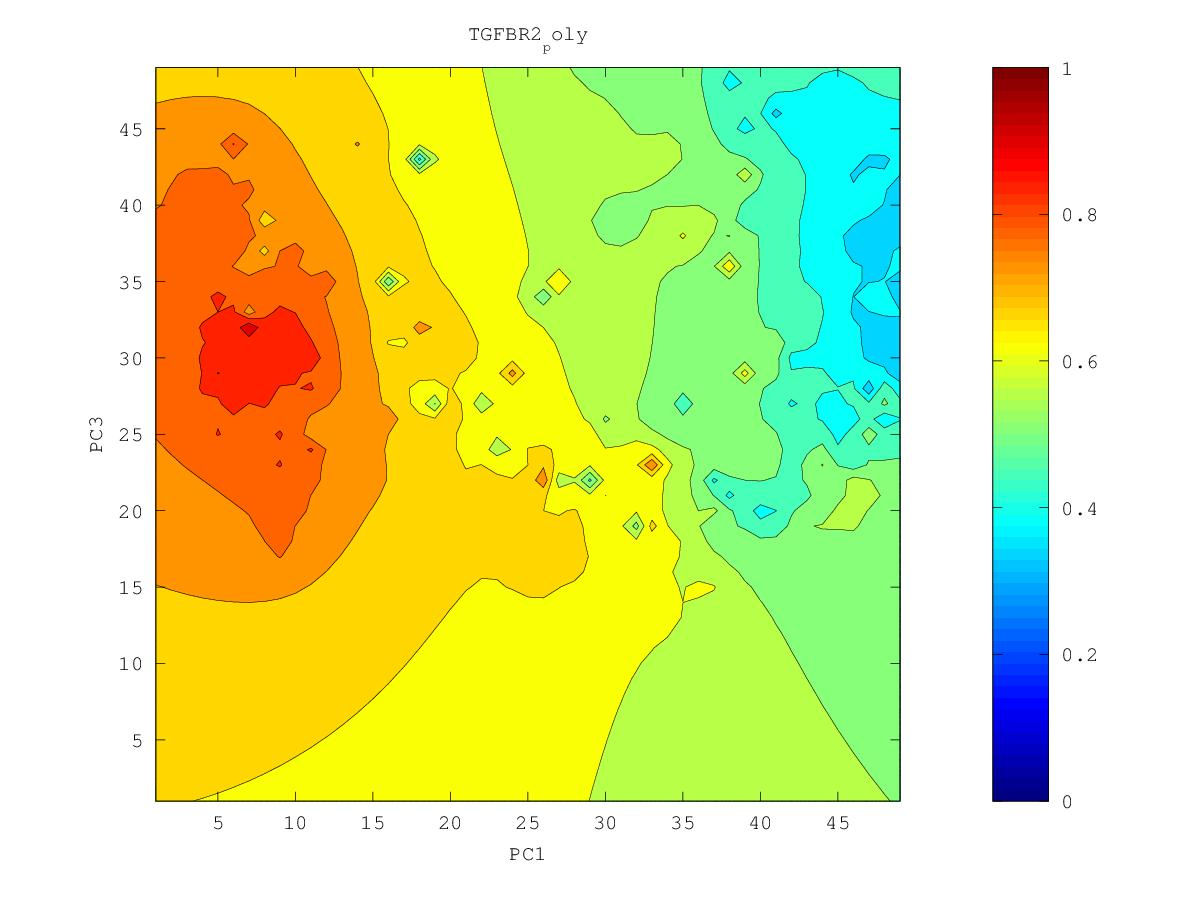

The file beside this chart, header and first rows:
0.458880970906, 0.452069910119, 0.444878239087, 0.436915191876, 0.427436132789, 0.415686968012, 0.402907964674, 0.3887910364, 0.349873500976, 0.330632748889, 0.358680238287, 0.370362218713, 0.393536263701, 0.40114806395, 0.357196997816, 0.331790517973, 0.395246460404, 0.370040325946, 0.348566241341, 0.357714804781, 0.361353428626, 0.408478161505, 0.462197437658, 0.442416636701
0.4576, 0.4503, 0.4431, 0.4353, 0.4254, 0.4092, 0.3793, 0.3918, 0.394, 0.3846, 0.3581, 0.3565, 0.3783, 0.38, 0.3895, 0.4434, 0.3972, 0.3577, 0.3349, 0.3756, 0.395, 0.4823, 0.5115, 0.4007
0.4556, 0.4471, 0.4401, 0.4339, 0.4255, 0.4102, 0.3781, 0.397, 0.4293, 0.4084, 0.3798, 0.3505, 0.3535, 0.3837, 0.3843, 0.4326, 0.3857, 0.3793, 0.3733, 0.3763, 0.4251, 0.3463, 0.4543, 0.4638
0.4522, 0.4389, 0.4319, 0.4314, 0.4273, 0.4192, 0.4084, 0.3817, 0.3924, 0.404, 0.3931, 0.3749, 0.3747, 0.3919, 0.391, 0.3864, 0.3818, 0.3945, 0.4022, 0.4114, 0.4374, 0.4503, 0.4472, 0.4295
0.449, 0.4148, 0.3985, 0.428, 0.4285, 0.4249, 0.4195, 0.4086, 0.4085, 0.4106, 0.4, 0.3943, 0.4004, 0.4043, 0.4087, 0.4137, 0.4172, 0.4206, 0.424, 0.4302, 0.4394, 0.4445, 0.4391, 0.4317
0.452, 0.4302, 0.4208, 0.4291, 0.4256, 0.4245, 0.4286, 0.4288, 0.4274, 0.423, 0.4014, 0.3933, 0.415, 0.4016, 0.4143, 0.4401, 0.4462, 0.4415, 0.4398, 0.4409, 0.4454, 0.4478, 0.4358, 0.4391
0.4582, 0.4468, 0.4376, 0.4307, 0.4085, 0.3978, 0.4362, 0.4425, 0.4428, 0.4399, 0.434, 0.4324, 0.4348, 0.4303, 0.4405, 0.4778, 0.4888, 0.4601, 0.4502, 0.4368, 0.4485, 0.4543, 0.4541, 0.4569
0.4629, 0.4525, 0.4373, 0.4215, 0.4264, 0.4334, 0.45, 0.457, 0.4584, 0.457, 0.4554, 0.4554, 0.4566, 0.4584, 0.4643, 0.4752, 0.4795, 0.4763, 0.471, 0.4304, 0.448, 0.4597, 0.4381, 0.4678
0.4662, 0.4564, 0.4363, 0.3669, 0.4407, 0.456, 0.4677, 0.475, 0.4753, 0.4722, 0.4714, 0.4742, 0.4768, 0.4786, 0.4812, 0.4846, 0.4878, 0.4934, 0.5418, 0.5175, 0.5141, 0.4814, 0.4705, 0.4866
0.4672, 0.4598, 0.4522, 0.4459, 0.4536, 0.4698, 0.4875, 0.5064, 0.4964, 0.4821, 0.4752, 0.4932, 0.4983, 0.4986, 0.4981, 0.4979, 0.4994, 0.504, 0.5137, 0.5202, 0.5194, 0.5053, 0.4996, 0.5033
0.46, 0.4512, 0.4594, 0.449, 0.4282, 0.4781, 0.504, 0.597, 0.517, 0.493, 0.4577, 0.543, 0.5259, 0.5244, 0.5173, 0.5117, 0.5105, 0.5125, 0.5174, 0.5296, 0.6399, 0.5219, 0.5138, 0.5148
0.4508, 0.4177, 0.4688, 0.466, 0.4598, 0.491, 0.5096, 0.5225, 0.5223, 0.5208, 0.53, 0.5579, 0.5475, 0.6624, 0.5379, 0.5241, 0.5206, 0.5207, 0.5232, 0.529, 0.534, 0.5256, 0.5215, 0.5227
0.4846, 0.4814, 0.4888, 0.493, 0.4985, 0.509, 0.5191, 0.5263, 0.5322, 0.5436, 0.5661, 0.5552, 0.5517, 0.554, 0.542, 0.533, 0.5293, 0.5283, 0.5287, 0.5294, 0.5286, 0.5254, 0.524, 0.5266
0.5059, 0.5051, 0.5077, 0.5121, 0.5187, 0.5269, 0.533, 0.5367, 0.5422, 0.5568, 0.6, 0.5698, 0.5591, 0.551, 0.5447, 0.5398, 0.537, 0.5356, 0.5347, 0.5333, 0.5296, 0.5215, 0.5172, 0.5236
0.5209, 0.5204, 0.5224, 0.5271, 0.5359, 0.5511, 0.5551, 0.5484, 0.5493, 0.5565, 0.569, 0.6238, 0.5744, 0.556, 0.5498, 0.5464, 0.5443, 0.5429, 0.5415, 0.5391, 0.5334, 0.5123, 0.4721, 0.5103
0.5323, 0.5317, 0.5336, 0.5384, 0.5486, 0.586, 0.5903, 0.5573, 0.554, 0.5568, 0.5639, 0.5757, 0.5685, 0.5592, 0.555, 0.5529, 0.5515, 0.5505, 0.5492, 0.5469, 0.5421, 0.5319, 0.5226, 0.5326
0.5404, 0.5399, 0.542, 0.5461, 0.5532, 0.5637, 0.5657, 0.5592, 0.5565, 0.5566, 0.5588, 0.5619, 0.5625, 0.5612, 0.5601, 0.5594, 0.5589, 0.5584, 0.5576, 0.5561, 0.5532, 0.5472, 0.5256, 0.518
0.5445, 0.5453, 0.548, 0.5517, 0.556, 0.56, 0.5613, 0.56, 0.5577, 0.5547, 0.5529, 0.5565, 0.5614, 0.5642, 0.5655, 0.5661, 0.5665, 0.5666, 0.5665, 0.566, 0.5647, 0.5623, 0.5586, 0.5659
0.5431, 0.5479, 0.5527, 0.5567, 0.56, 0.5624, 0.5634, 0.5626, 0.5593, 0.5502, 0.5265, 0.5462, 0.5623, 0.5687, 0.5717, 0.5733, 0.5743, 0.5751, 0.5756, 0.576, 0.5762, 0.576, 0.5757, 0.5779
0.529, 0.5484, 0.557, 0.5618, 0.565, 0.5671, 0.568, 0.5673, 0.5639, 0.5529, 0.5034, 0.5464, 0.5676, 0.5753, 0.5791, 0.5812, 0.5825, 0.5836, 0.5848, 0.586, 0.5871, 0.5879, 0.5861, 0.5495
0.518, 0.5522, 0.5626, 0.5678, 0.5709, 0.5729, 0.574, 0.5738, 0.572, 0.5678, 0.5636, 0.5692, 0.578, 0.5843, 0.5882, 0.5899, 0.5908, 0.5921, 0.5939, 0.5958, 0.5977, 0.5998, 0.6016, 0.6059
0.5519, 0.563, 0.5702, 0.5746, 0.5776, 0.5796, 0.5808, 0.5814, 0.5812, 0.5807, 0.5811, 0.5842, 0.5892, 0.5954, 0.6015, 0.6, 0.5983, 0.6001, 0.6027, 0.6054, 0.6081, 0.6112, 0.6161, 0.628
0.5704, 0.5746, 0.5788, 0.5821, 0.5847, 0.5867, 0.5882, 0.5893, 0.5902, 0.5911, 0.5926, 0.5951, 0.599, 0.6063, 0.6544, 0.608, 0.602, 0.607, 0.6115, 0.6151, 0.6183, 0.6213, 0.6258, 0.6337
0.5822, 0.5846, 0.5873, 0.5898, 0.5921, 0.594, 0.5957, 0.5973, 0.5987, 0.6003, 0.6021, 0.6043, 0.6068, 0.6095, 0.6058, 0.5072, 0.5993, 0.6139, 0.6207, 0.6258, 0.6294, 0.6308, 0.633, 0.6386
0.5915, 0.5933, 0.5953, 0.5974, 0.5994, 0.6013, 0.6032, 0.605, 0.6069, 0.6088, 0.6108, 0.6128, 0.6144, 0.6142, 0.607, 0.593, 0.6115, 0.6237, 0.6311, 0.639, 0.6473, 0.6412, 0.6378, 0.6396
0.5997, 0.6012, 0.6029, 0.6047, 0.6066, 0.6085, 0.6104, 0.6125, 0.6147, 0.6169, 0.6192, 0.6213, 0.623, 0.6237, 0.6231, 0.6236, 0.6289, 0.6355, 0.6417, 0.6516, 0.7495, 0.6481, 0.6384, 0.6363
0.6072, 0.6086, 0.6102, 0.6118, 0.6134, 0.6152, 0.6172, 0.6196, 0.6222, 0.6248, 0.6274, 0.6299, 0.6321, 0.6341, 0.636, 0.6388, 0.643, 0.6478, 0.652, 0.6551, 0.6542, 0.6383, 0.6267, 0.6342
0.6143, 0.6157, 0.6171, 0.6184, 0.6197, 0.6212, 0.6233, 0.626, 0.6291, 0.6324, 0.6356, 0.6385, 0.6414, 0.6442, 0.6473, 0.6511, 0.6559, 0.6611, 0.6654, 0.6641, 0.6557, 0.6292, 0.5727, 0.6407
0.6213, 0.6227, 0.6238, 0.6247, 0.6253, 0.6259, 0.6276, 0.631, 0.6354, 0.6397, 0.6436, 0.647, 0.6503, 0.6536, 0.6575, 0.6624, 0.6687, 0.6766, 0.6913, 0.6849, 0.6673, 0.6573, 0.6561, 0.6622
0.6282, 0.6296, 0.6305, 0.6308, 0.6298, 0.6278, 0.6277, 0.6332, 0.6407, 0.6468, 0.6515, 0.6554, 0.6588, 0.6623, 0.6666, 0.6725, 0.6815, 0.6963, 0.7043, 0.6931, 0.6764, 0.6728, 0.7065, 0.7032
0.6352, 0.6367, 0.6376, 0.6372, 0.634, 0.624, 0.6097, 0.6292, 0.6454, 0.6541, 0.6597, 0.6637, 0.6668, 0.6698, 0.6738, 0.6804, 0.6918, 0.7221, 0.7091, 0.6922, 0.6807, 0.6575, 0.5544, 0.6774
0.6423, 0.6441, 0.6453, 0.6451, 0.6411, 0.6232, 0.4268, 0.6273, 0.6527, 0.6627, 0.6685, 0.6722, 0.6743, 0.6751, 0.6773, 0.6843, 0.696, 0.7468, 0.7038, 0.6956, 0.6984, 0.6403, 0.6482, 0.6838
0.6496, 0.6519, 0.6539, 0.6551, 0.6539, 0.6474, 0.64, 0.6522, 0.6652, 0.6731, 0.6783, 0.6814, 0.6817, 0.6767, 0.6676, 0.6819, 0.6952, 0.6943, 0.6606, 0.6937, 0.7142, 0.6861, 0.6885, 0.7121
0.657, 0.6599, 0.663, 0.6666, 0.6702, 0.6718, 0.6709, 0.6736, 0.6792, 0.6847, 0.6891, 0.6919, 0.6915, 0.6806, 0.5068, 0.6803, 0.7018, 0.6981, 0.6664, 0.703, 0.7151, 0.7156, 0.7212, 0.7529
0.6642, 0.6677, 0.672, 0.6781, 0.6894, 0.7068, 0.6922, 0.6895, 0.6922, 0.6965, 0.7007, 0.7042, 0.7056, 0.7027, 0.6973, 0.7089, 0.7198, 0.7228, 0.7235, 0.729, 0.7338, 0.7355, 0.7371, 0.739
0.6711, 0.675, 0.68, 0.687, 0.7007, 0.7311, 0.7048, 0.7013, 0.7037, 0.7078, 0.7125, 0.7173, 0.7216, 0.7254, 0.7297, 0.7357, 0.7421, 0.747, 0.7507, 0.7541, 0.7562, 0.7558, 0.7534, 0.7511
0.6774, 0.6816, 0.6868, 0.6932, 0.701, 0.7074, 0.7087, 0.7103, 0.7137, 0.7185, 0.7241, 0.7303, 0.7373, 0.7457, 0.7548, 0.7595, 0.7649, 0.7711, 0.7765, 0.78, 0.7826, 0.7812, 0.7708, 0.7636
0.6832, 0.6877, 0.6931, 0.699, 0.7051, 0.7104, 0.7146, 0.7185, 0.7229, 0.7282, 0.7347, 0.7426, 0.7518, 0.7642, 0.83, 0.7821, 0.7876, 0.7965, 0.8057, 0.8102, 0.8111, 0.8143, 0.7874, 0.7667
0.6884, 0.6935, 0.6992, 0.7053, 0.7114, 0.717, 0.7221, 0.7267, 0.7313, 0.7365, 0.7437, 0.754, 0.7657, 0.7757, 0.7887, 0.7982, 0.811, 0.8243, 0.846, 0.8892, 0.8333, 0.8455, 0.804, 0.7773
0.6933, 0.699, 0.7054, 0.7121, 0.7189, 0.7252, 0.7308, 0.7355, 0.7391, 0.7422, 0.7485, 0.7634, 0.8055, 0.7858, 0.7965, 0.8165, 0.8395, 0.8588, 0.8847, 0.863, 0.8463, 0.8385, 0.8228, 0.8102
0.6978, 0.7043, 0.7115, 0.7195, 0.7276, 0.7352, 0.7413, 0.7461, 0.7477, 0.7425, 0.7388, 0.7592, 0.7841, 0.7866, 0.8062, 0.8288, 0.8487, 0.8686, 0.8821, 0.8702, 0.8493, 0.8391, 0.8321, 0.8246
0.7021, 0.7092, 0.7175, 0.7272, 0.7384, 0.7487, 0.7548, 0.7617, 0.7641, 0.7486, 0.6928, 0.7725, 0.7062, 0.7788, 0.8107, 0.8162, 0.8299, 0.8577, 0.8768, 0.8753, 0.8638, 0.8524, 0.844, 0.8317
0.7058, 0.7135, 0.7227, 0.7346, 0.752, 0.7786, 0.7723, 0.7787, 0.7936, 0.7763, 0.7897, 0.7927, 0.7719, 0.7576, 0.8006, 0.8167, 0.7527, 0.9541, 0.8622, 0.874, 0.8681, 0.854, 0.8402, 0.83
0.709, 0.7168, 0.7264, 0.7391, 0.7599, 0.8436, 0.7833, 0.7807, 0.786, 0.7934, 0.8201, 0.8276, 0.8201, 0.7821, 0.8066, 0.829, 0.8506, 0.854, 0.8515, 0.8588, 0.8717, 0.8519, 0.8546, 0.8356
0.7116, 0.719, 0.7281, 0.7396, 0.7545, 0.7706, 0.7772, 0.7902, 0.8002, 0.804, 0.8226, 0.8115, 0.8045, 0.8044, 0.8136, 0.8532, 0.8406, 0.8602, 0.8477, 0.8588, 0.9, 0.8462, 0.837, 0.836
0.7135, 0.7202, 0.7284, 0.7382, 0.7493, 0.7609, 0.773, 0.7909, 0.8024, 0.8255, 0.8107, 0.8065, 0.8143, 0.8236, 0.8187, 0.8258, 0.8307, 0.8449, 0.839, 0.8453, 0.8416, 0.8445, 0.8336, 0.8222
0.7147, 0.7206, 0.7279, 0.7364, 0.7459, 0.7564, 0.7693, 0.7923, 0.8044, 0.7978, 0.8002, 0.8013, 0.808, 0.8221, 0.8173, 0.8328, 0.8251, 0.8223, 0.8232, 0.8242, 0.8244, 0.825, 0.8198, 0.8109
0.7149, 0.7202, 0.7267, 0.7343, 0.7427, 0.7522, 0.7634, 0.7785, 0.7873, 0.7903, 0.8113, 0.7994, 0.7976, 0.8013, 0.8045, 0.8096, 0.8105, 0.8097, 0.8103, 0.8112, 0.8123, 0.8149, 0.8117, 0.802
0.7141, 0.7191, 0.7251, 0.7319, 0.7394, 0.7476, 0.7564, 0.7655, 0.7731, 0.7808, 0.7935, 0.7904, 0.7886, 0.7906, 0.7933, 0.796, 0.7978, 0.7987, 0.7995, 0.8005, 0.8025, 0.8142, 0.8134, 0.7942
